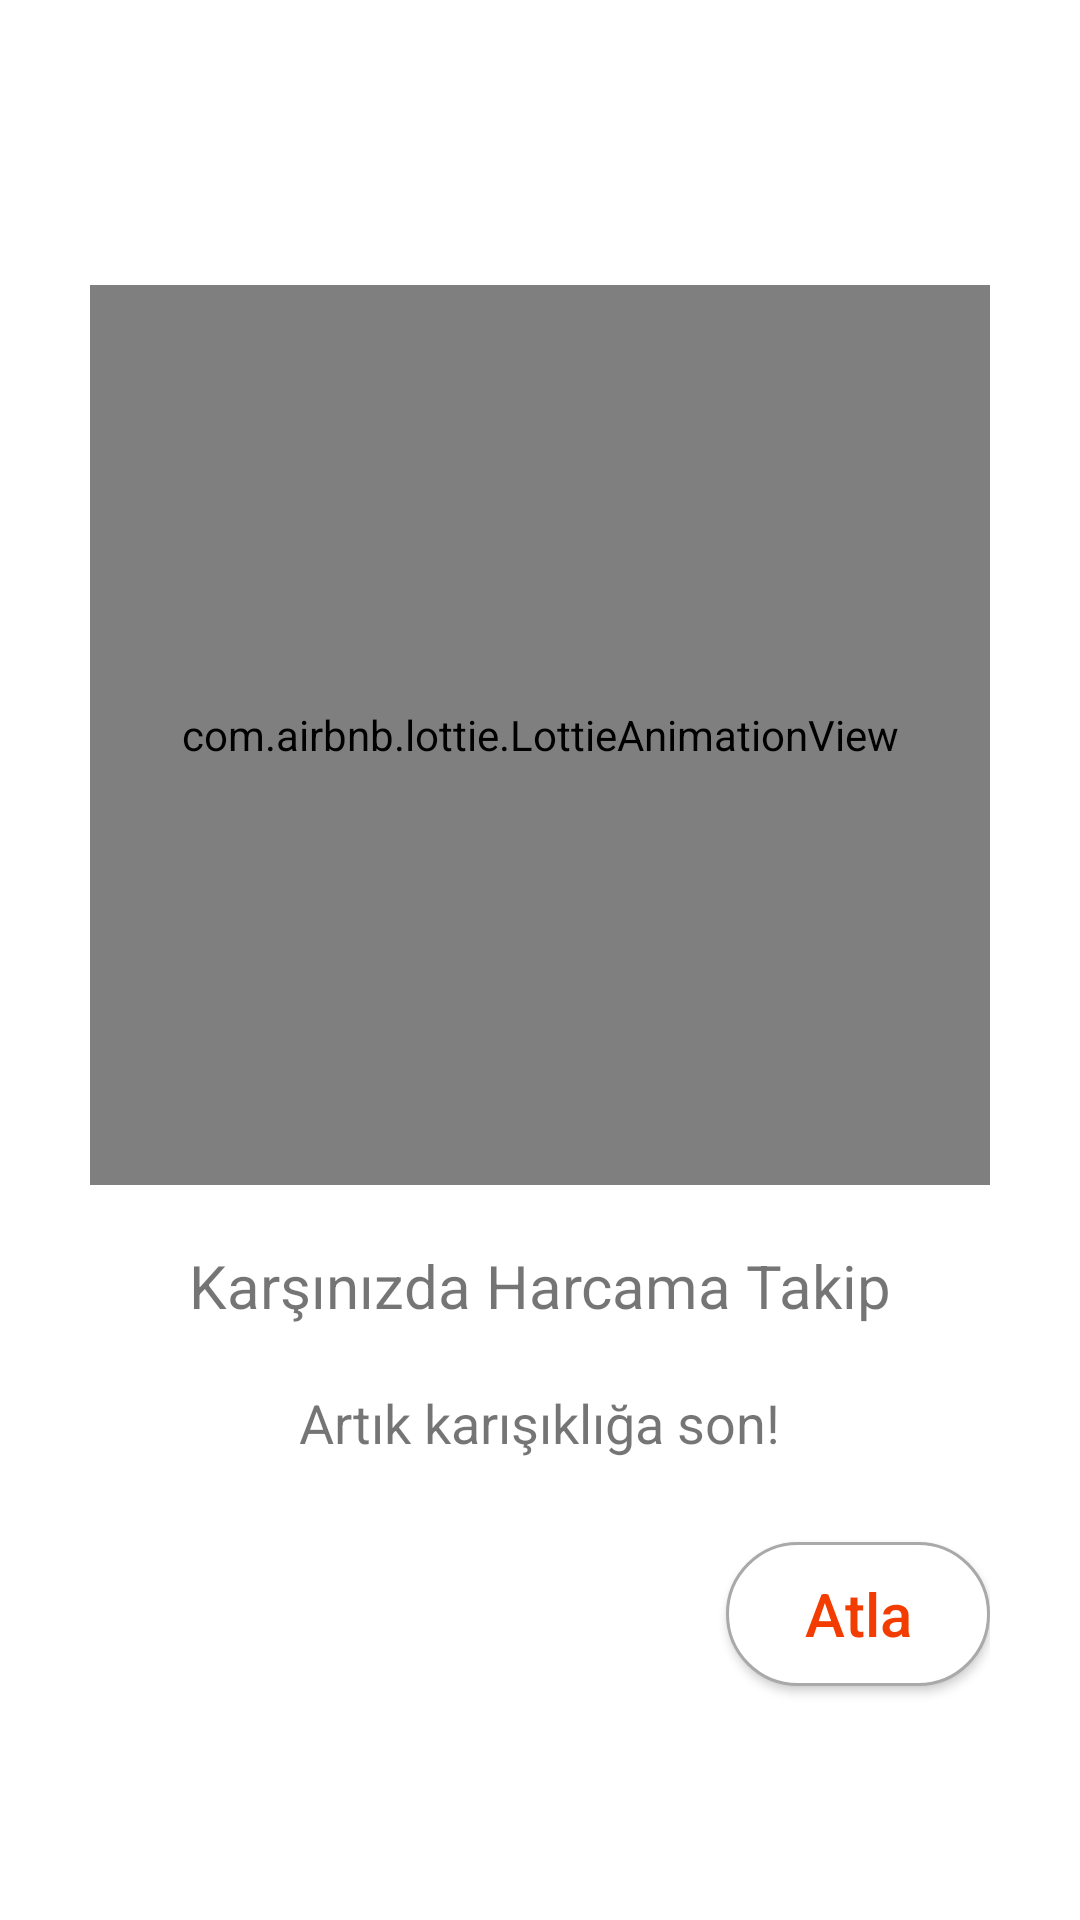

Produce the Android XML layout that renders to this screen, including the resource entries it uses.
<!-- AndroidManifest.xml: application theme Theme.HarcamaTakip -->
<!-- res/layout/fragment_onboarding_screen.xml -->
<?xml version="1.0" encoding="utf-8"?>
<androidx.constraintlayout.widget.ConstraintLayout xmlns:android="http://schemas.android.com/apk/res/android"
    xmlns:app="http://schemas.android.com/apk/res-auto"
    xmlns:tools="http://schemas.android.com/tools"
    android:layout_width="match_parent"
    android:layout_height="match_parent"
    android:padding="@dimen/space_30dp"
    tools:context=".opening.OnboardingScreen">

    <com.airbnb.lottie.LottieAnimationView
        android:id="@+id/imageView3"
        android:layout_width="@dimen/space_300dp"
        android:layout_height="@dimen/space_300dp"
        android:layout_marginTop="@dimen/space_65dp"
        app:layout_constraintEnd_toEndOf="parent"
        app:layout_constraintStart_toStartOf="parent"
        app:layout_constraintTop_toTopOf="parent"
        app:lottie_autoPlay="true"
        app:lottie_loop="true"
        app:lottie_rawRes="@raw/os1" />

    <TextView
        android:id="@+id/textView2"
        android:layout_width="wrap_content"
        android:layout_height="wrap_content"
        android:layout_marginTop="@dimen/space_20dp"
        android:text="@string/os1_head"
        android:textSize="20sp"
        app:layout_constraintEnd_toEndOf="parent"
        app:layout_constraintStart_toStartOf="parent"
        app:layout_constraintTop_toBottomOf="@+id/imageView3" />

    <TextView
        android:id="@+id/textView3"
        android:layout_width="wrap_content"
        android:layout_height="wrap_content"
        android:layout_marginTop="@dimen/space_20dp"
        android:text="@string/os1_text"
        android:textSize="18sp"
        app:layout_constraintEnd_toEndOf="parent"
        app:layout_constraintStart_toStartOf="parent"
        app:layout_constraintTop_toBottomOf="@+id/textView2" />

    <androidx.appcompat.widget.AppCompatButton
        android:id="@+id/os1"
        android:layout_width="wrap_content"
        android:layout_height="wrap_content"
        android:background="@drawable/buton_duo"
        android:text="@string/atla"
        android:textAllCaps="false"
        android:textColor="@color/orange"
        android:layout_marginBottom="@dimen/space_48dp"
        android:textSize="20sp"
        app:layout_constraintBottom_toBottomOf="parent"
        app:layout_constraintEnd_toEndOf="parent" />

</androidx.constraintlayout.widget.ConstraintLayout>
<!-- resources referenced by this layout -->
<resources>
  <color name="orange">#F33C00</color>
  <dimen name="space_20dp">20dp</dimen>
  <dimen name="space_300dp">300dp</dimen>
  <dimen name="space_30dp">30dp</dimen>
  <dimen name="space_48dp">48dp</dimen>
  <dimen name="space_65dp">65dp</dimen>
  <!-- drawable buton_duo (drawable) -->
  <?xml version="1.0" encoding="utf-8"?>
  <selector xmlns:android="http://schemas.android.com/apk/res/android">
  
      <item android:drawable="@drawable/buton_ilk" android:state_checked="false" />
      <item android:drawable="@drawable/buton_basili" android:state_checked="true" />
  
  </selector>
  <string name="atla">Atla</string>
  <string name="os1_head">Karşınızda Harcama Takip</string>
  <string name="os1_text">Artık karışıklığa son!</string>
  <style name="Theme.HarcamaTakip" parent="Theme.MaterialComponents.DayNight.NoActionBar">
          
          <item name="colorPrimary">@color/orange</item>
          <item name="colorPrimaryVariant">@color/orange_2</item>
          <item name="colorOnPrimary">@color/white</item>
          
          <item name="colorSecondary">@color/orange</item>
          <item name="colorSecondaryVariant">@color/orange_2</item>
          <item name="colorOnSecondary">@color/black</item>
          
          <item name="android:statusBarColor" tools:targetApi="l">?attr/colorPrimaryVariant</item>
          
      </style>
  <!-- drawable buton_ilk (drawable) -->
  <?xml version="1.0" encoding="utf-8"?>
  <shape xmlns:android="http://schemas.android.com/apk/res/android">
      <corners android:radius="25dp"/>
      <stroke android:color="#A9A9A9"
          android:width="1dp" />
      <padding android:right="3dp"
          android:left="3dp"
          android:top="3dp"
          android:bottom="3dp"/>
      <solid android:color="@color/white"/>
  </shape>
  <!-- drawable buton_basili (drawable) -->
  <?xml version="1.0" encoding="utf-8"?>
  <shape xmlns:android="http://schemas.android.com/apk/res/android"
      android:shape="rectangle">
  
      <solid android:color="@color/white"/>
      <stroke android:width="2dp" android:color="#F33C00"/>
      <corners android:radius="25dp"/>
  </shape>
  <color name="orange_2">#f8a02e</color>
  <color name="white">#FFFFFFFF</color>
  <color name="black">#FF000000</color>
</resources>
